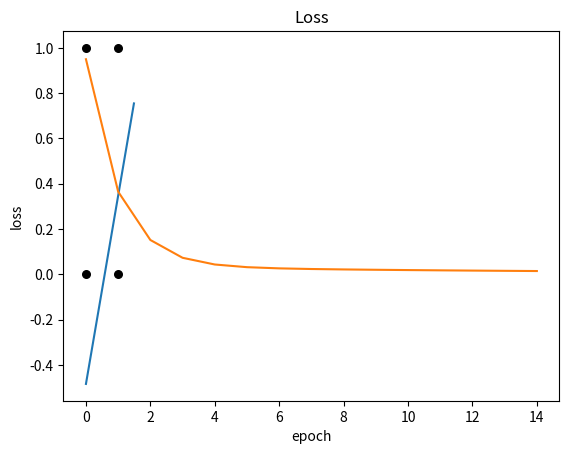

Recreate this plot in Python.
import numpy as np
from matplotlib import pyplot as plt

X=np.array([
    [0,0,1],
    [0,1,1],
    [1,0,1],
    [1,1,1]
])
y = np.array([0,0,1,0])

def activation_func(n):
    if n>=0:
        return 1
    else:
        return 0

def perceptron_gd_plot(X, Y):

    w = np.array([0.1,0.2,0.3])
    eta = 0.1
    epochs = 15
    errors = []
    
    xin = X.copy()
    Y [Y==0]=-1
    for _ in range(epochs):
        yin = np.dot(xin,w)
        e = Y-yin
        errors.append(np.abs(np.average(e)))
        grad = eta *e
        t=np.rot90(xin)
        t= np.dot(t,grad)
        t=np.flip(t)
        w = w + t
    plt.xlabel('X1')
    plt.ylabel('X2')
    for d, sample in enumerate(X):
        plt.scatter(sample[0], sample[1],color="black", s=120, marker='.')
    print("activation function response : ")
    for i, x in enumerate(X):
        print(x," : ",activation_func(x[0]*w[0] + x[1]*w[1] + w[2]))
    x=np.arange(0,1.5,0.01)
    y= -(w[0]/w[1])*x - (w[2]/w[1])
    plt.plot(x,y)
    plt.xlabel("X1")
    plt.ylabel('X2')
    plt.show()

    plt.plot(np.arange(len(errors)),errors)
    plt.xlabel("epoch")
    plt.ylabel("loss")
    plt.title("Loss")
    plt.show()

perceptron_gd_plot(X,y)